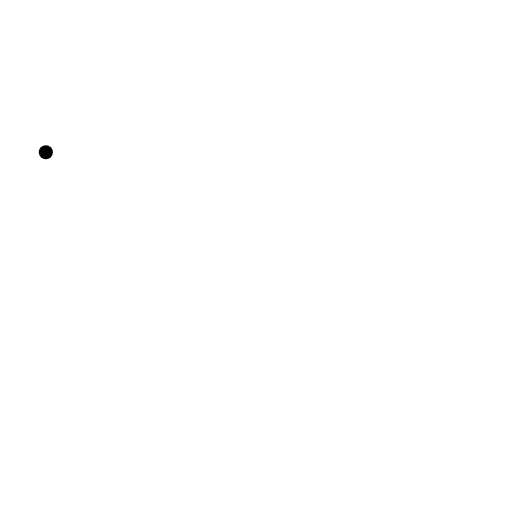
t = 0.00 s
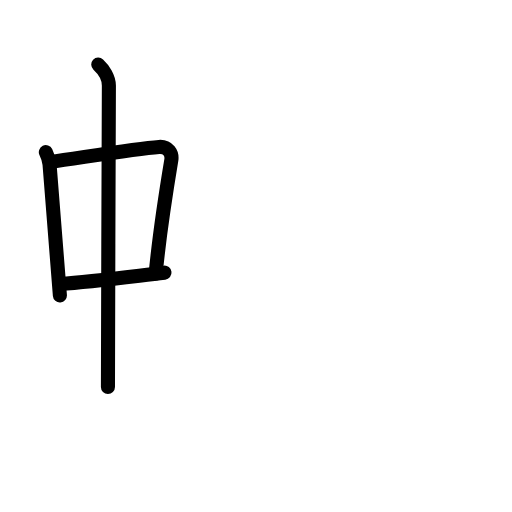
t = 3.88 s
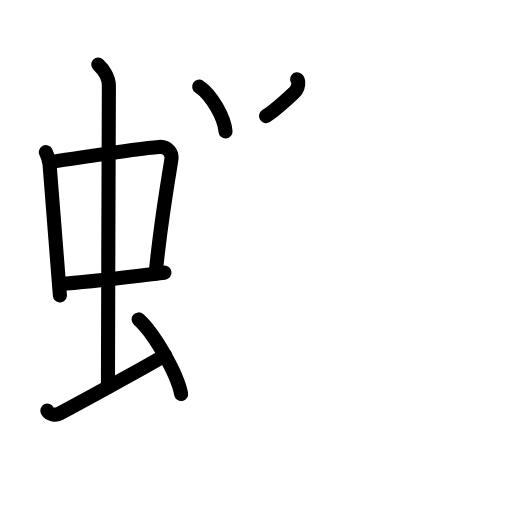
t = 7.88 s
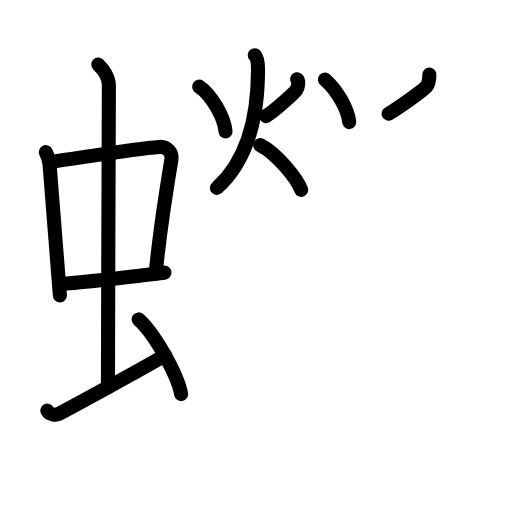
t = 11.88 s
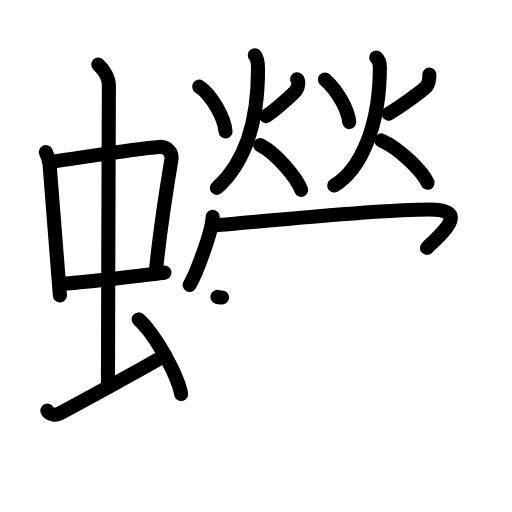
t = 16.08 s
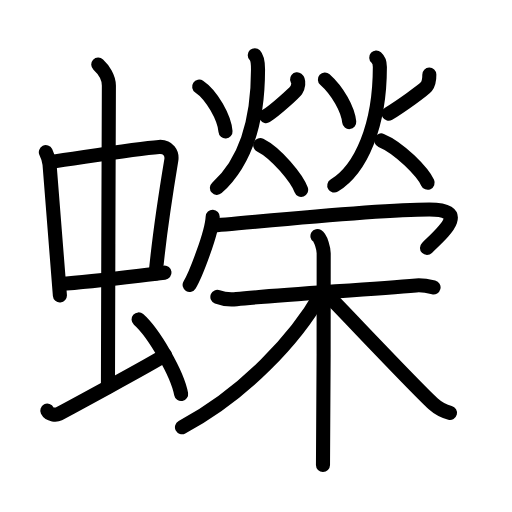
t = 20.00 s

The animated SVG that drew these frames (rendered in a browser with its animation timeline set to each time). Animation: 53 SMIL elements (animate=53); one cycle of 20.00 s.

<?xml version="1.0" encoding="UTF-8"?>
<!--
AniKanjiVG is licensed by CC-BY-SA Paul C. Sommerhoff (https://bitbucket.org/sommerhoff/anikanjivg).
AniKanjiVG uses KanjiVG which is licensed by CC-BY-SA Ulrich Apel (http://kanjivg.tagaini.net).
See also http://creativecommons.org/licenses/by-sa/3.0/
-->
<svg xmlns:kvg='http://kanjivg.tagaini.net' xmlns='http://www.w3.org/2000/svg' width='109' height='109' viewBox='0 0 109 109' style='fill:none;stroke:#000000;stroke-width:3;stroke-linecap:round;stroke-linejoin:round;' id="kvg:kanji_08811"><g id="kvg:08811" kvg:element="蠑"><g id="kvg:08811-g1" kvg:element="虫" kvg:position="left" kvg:radical="general"><g id="kvg:08811-g2" kvg:element="中"><g id="kvg:08811-g3" kvg:element="口"><path id="kvg:08811-s1" kvg:type="㇑" d="M9.76,32.4c0.32,0.65,0.72,1.77,0.79,2.62c0.61,7.36,1.32,16.89,2.2,27.87"><animate attributeName="d" begin="0.0s" dur="0.5s" from="M9.76,32.4C9.76,32.4,9.76,32.4,9.76,32.4" to="M9.76,32.4c0.32,0.65,0.72,1.77,0.79,2.62" />
<animate attributeName="d" begin="0.5s" dur="0.5s" from="M9.76,32.4c0.32,0.65,0.72,1.77,0.79,2.62c0,0,0,0,0,0,0" to="M9.76,32.4c0.32,0.65,0.72,1.77,0.79,2.62c0.61,7.36,1.32,16.89,2.2,27.87" />
</path>
<path id="kvg:08811-s2" kvg:type="㇕b" d="M10.72,34.48c6.93-0.97,18.11-2.83,23.13-3.2c1.96-0.14,2.86,1.38,2.62,2.83c-0.83,4.98-2.46,15.14-3.33,24.12"><animate attributeName="d" begin="1.0s" dur="0.3333333333333333s" from="M10.72,34.48C10.72,34.48,10.72,34.48,10.72,34.48" to="M10.72,34.48c6.93-0.97,18.11-2.83,23.13-3.2" />
<animate attributeName="d" begin="1.3333333333333333s" dur="0.3333333333333333s" from="M10.72,34.48c6.93-0.97,18.11-2.83,23.13-3.2c0,0,0,0,0,0,0" to="M10.72,34.48c6.93-0.97,18.11-2.83,23.13-3.2c1.96-0.14,2.86,1.38,2.62,2.83" />
<animate attributeName="d" begin="1.6666666666666665s" dur="0.3333333333333333s" from="M10.72,34.48c6.93-0.97,18.11-2.83,23.13-3.2c1.96-0.14,2.86,1.38,2.62,2.83c0,0,0,0,0,0,0" to="M10.72,34.48c6.93-0.97,18.11-2.83,23.13-3.2c1.96-0.14,2.86,1.38,2.62,2.83c-0.83,4.98-2.46,15.14-3.33,24.12" />
<animate attributeName="d" begin="0s" dur="1.0s" from="M-100,-100" to="M-100,-100" />
</path>
<path id="kvg:08811-s3" kvg:type="㇐b" d="M12.76,60.43c6.74-0.43,14.46-1.48,22.26-2.39"><animate attributeName="d" begin="2.0s" dur="1.0s" from="M12.76,60.43C12.76,60.43,12.76,60.43,12.76,60.43" to="M12.76,60.43c6.74-0.43,14.46-1.48,22.26-2.39" />
<animate attributeName="d" begin="0s" dur="2.0s" from="M-100,-100" to="M-100,-100" />
</path>
</g>
<g id="kvg:08811-g4" kvg:element="丨"><path id="kvg:08811-s4" kvg:type="㇑a" d="M20.92,13.75c1.08,1,2.26,2.75,2.26,4.47c0,4.78-0.2,50.78-0.2,64.16"><animate attributeName="d" begin="3.0s" dur="0.5s" from="M20.92,13.75C20.92,13.75,20.92,13.75,20.92,13.75" to="M20.92,13.75c1.08,1,2.26,2.75,2.26,4.47" />
<animate attributeName="d" begin="3.5s" dur="0.5s" from="M20.92,13.75c1.08,1,2.26,2.75,2.26,4.47c0,0,0,0,0,0,0" to="M20.92,13.75c1.08,1,2.26,2.75,2.26,4.47c0,4.78-0.2,50.78-0.2,64.16" />
<animate attributeName="d" begin="0s" dur="3.0s" from="M-100,-100" to="M-100,-100" />
</path>
</g>
</g>
<path id="kvg:08811-s5" kvg:type="㇀" d="M10.07,87.43c0.48,0.97,1.97,0.93,2.45,0.69c0.48-0.24,19.64-10.56,22.62-12.5"><animate attributeName="d" begin="4.0s" dur="0.5s" from="M10.07,87.43C10.07,87.43,10.07,87.43,10.07,87.43" to="M10.07,87.43c0.48,0.97,1.97,0.93,2.45,0.69" />
<animate attributeName="d" begin="4.5s" dur="0.5s" from="M10.07,87.43c0.48,0.97,1.97,0.93,2.45,0.69c0,0,0,0,0,0,0" to="M10.07,87.43c0.48,0.97,1.97,0.93,2.45,0.69c0.48-0.24,19.64-10.56,22.62-12.5" />
<animate attributeName="d" begin="0s" dur="4.0s" from="M-100,-100" to="M-100,-100" />
</path>
<path id="kvg:08811-s6" kvg:type="㇔" d="M29.5,68c3.2,2.81,8.26,11.53,9.06,15.89"><animate attributeName="d" begin="5.0s" dur="1.0s" from="M29.5,68C29.5,68,29.5,68,29.5,68" to="M29.5,68c3.2,2.81,8.26,11.53,9.06,15.89" />
<animate attributeName="d" begin="0s" dur="5.0s" from="M-100,-100" to="M-100,-100" />
</path>
</g>
<g id="kvg:08811-g5" kvg:element="榮" kvg:position="right"><g id="kvg:08811-g6" kvg:position="top"><g id="kvg:08811-g7" kvg:element="火"><path id="kvg:08811-s7" kvg:type="㇔" d="M42.4,18.43c2.69,1.8,5.38,6.66,5.61,9.56"><animate attributeName="d" begin="6.0s" dur="1.0s" from="M42.4,18.43C42.4,18.43,42.4,18.43,42.4,18.43" to="M42.4,18.43c2.69,1.8,5.38,6.66,5.61,9.56" />
<animate attributeName="d" begin="0s" dur="6.0s" from="M-100,-100" to="M-100,-100" />
</path>
<path id="kvg:08811-s8" kvg:type="㇒" d="M63.24,16.87c0.47,0.37,0.25,1.72-0.17,2.3c-0.42,0.57-4.33,4.2-6.44,5.54"><animate attributeName="d" begin="7.0s" dur="0.5s" from="M63.24,16.87C63.24,16.87,63.24,16.87,63.24,16.87" to="M63.24,16.87c0.47,0.37,0.25,1.72-0.17,2.3" />
<animate attributeName="d" begin="7.5s" dur="0.5s" from="M63.24,16.87c0.47,0.37,0.25,1.72-0.17,2.3c0,0,0,0,0,0,0" to="M63.24,16.87c0.47,0.37,0.25,1.72-0.17,2.3c-0.42,0.57-4.33,4.2-6.44,5.54" />
<animate attributeName="d" begin="0s" dur="7.0s" from="M-100,-100" to="M-100,-100" />
</path>
<path id="kvg:08811-s9" kvg:type="㇒" d="M54.24,11.75c0.69,0.72,0.69,2.56,0.69,3.02c0,12.89-3.5,20.48-8.75,25.23"><animate attributeName="d" begin="8.0s" dur="0.5s" from="M54.24,11.75C54.24,11.75,54.24,11.75,54.24,11.75" to="M54.24,11.75c0.69,0.72,0.69,2.56,0.69,3.02" />
<animate attributeName="d" begin="8.5s" dur="0.5s" from="M54.24,11.75c0.69,0.72,0.69,2.56,0.69,3.02c0,0,0,0,0,0,0" to="M54.24,11.75c0.69,0.72,0.69,2.56,0.69,3.02c0,12.89-3.5,20.48-8.75,25.23" />
<animate attributeName="d" begin="0s" dur="8.0s" from="M-100,-100" to="M-100,-100" />
</path>
<path id="kvg:08811-s10" kvg:type="㇔/㇏" d="M55.39,30.89c3.45,1.71,7.81,7.11,8.72,9.52"><animate attributeName="d" begin="9.0s" dur="1.0s" from="M55.39,30.89C55.39,30.89,55.39,30.89,55.39,30.89" to="M55.39,30.89c3.45,1.71,7.81,7.11,8.72,9.52" />
<animate attributeName="d" begin="0s" dur="9.0s" from="M-100,-100" to="M-100,-100" />
</path>
</g>
<g id="kvg:08811-g8" kvg:element="火"><path id="kvg:08811-s11" kvg:type="㇔" d="M69.17,16.93c2.72,2.43,4.9,6.34,5.18,9.06"><animate attributeName="d" begin="10.0s" dur="1.0s" from="M69.17,16.93C69.17,16.93,69.17,16.93,69.17,16.93" to="M69.17,16.93c2.72,2.43,4.9,6.34,5.18,9.06" />
<animate attributeName="d" begin="0s" dur="10.0s" from="M-100,-100" to="M-100,-100" />
</path>
<path id="kvg:08811-s12" kvg:type="㇒" d="M91.4,15.87c0.02,1.04-0.14,1.93-0.64,2.58c-0.5,0.64-5.54,4.26-8.03,5.76"><animate attributeName="d" begin="11.0s" dur="0.5s" from="M91.4,15.87C91.4,15.87,91.4,15.87,91.4,15.87" to="M91.4,15.87c0.02,1.04-0.14,1.93-0.64,2.58" />
<animate attributeName="d" begin="11.5s" dur="0.5s" from="M91.4,15.87c0.02,1.04-0.14,1.93-0.64,2.58c0,0,0,0,0,0,0" to="M91.4,15.87c0.02,1.04-0.14,1.93-0.64,2.58c-0.5,0.64-5.54,4.26-8.03,5.76" />
<animate attributeName="d" begin="0s" dur="11.0s" from="M-100,-100" to="M-100,-100" />
</path>
<path id="kvg:08811-s13" kvg:type="㇒" d="M80.1,12.25c0.77,0.69,0.77,1.54,0.77,1.99c0,12.51-4.01,21.76-9.71,25.26"><animate attributeName="d" begin="12.0s" dur="0.5s" from="M80.1,12.25C80.1,12.25,80.1,12.25,80.1,12.25" to="M80.1,12.25c0.77,0.69,0.77,1.54,0.77,1.99" />
<animate attributeName="d" begin="12.5s" dur="0.5s" from="M80.1,12.25c0.77,0.69,0.77,1.54,0.77,1.99c0,0,0,0,0,0,0" to="M80.1,12.25c0.77,0.69,0.77,1.54,0.77,1.99c0,12.51-4.01,21.76-9.71,25.26" />
<animate attributeName="d" begin="0s" dur="12.0s" from="M-100,-100" to="M-100,-100" />
</path>
<path id="kvg:08811-s14" kvg:type="㇔/㇏" d="M81.15,29.89c3.92,1.62,8.86,6.74,9.89,9.02"><animate attributeName="d" begin="13.0s" dur="1.0s" from="M81.15,29.89C81.15,29.89,81.15,29.89,81.15,29.89" to="M81.15,29.89c3.92,1.62,8.86,6.74,9.89,9.02" />
<animate attributeName="d" begin="0s" dur="13.0s" from="M-100,-100" to="M-100,-100" />
</path>
</g>
<g id="kvg:08811-g9" kvg:element="冖"><path id="kvg:08811-s15" kvg:type="㇔" d="M45.28,46.13c-0.15,3.45-3.66,12.46-4.91,14.52"><animate attributeName="d" begin="14.0s" dur="1.0s" from="M45.28,46.13C45.28,46.13,45.28,46.13,45.28,46.13" to="M45.28,46.13c-0.15,3.45-3.66,12.46-4.91,14.52" />
<animate attributeName="d" begin="0s" dur="14.0s" from="M-100,-100" to="M-100,-100" />
</path>
<path id="kvg:08811-s16" kvg:type="㇆" d="M45.43,47.99c2.56,0,33.08-3.39,45.97-3.39c8.77,0,2.77,4.95-0.5,8.18"><animate attributeName="d" begin="15.0s" dur="0.5s" from="M45.43,47.99C45.43,47.99,45.43,47.99,45.43,47.99" to="M45.43,47.99c2.56,0,33.08-3.39,45.97-3.39" />
<animate attributeName="d" begin="15.5s" dur="0.5s" from="M45.43,47.99c2.56,0,33.08-3.39,45.97-3.39c0,0,0,0,0,0,0" to="M45.43,47.99c2.56,0,33.08-3.39,45.97-3.39c8.77,0,2.77,4.95-0.5,8.18" />
<animate attributeName="d" begin="0s" dur="15.0s" from="M-100,-100" to="M-100,-100" />
</path>
</g>
</g>
<g id="kvg:08811-g10" kvg:element="木" kvg:position="bottom"><path id="kvg:08811-s17" kvg:type="㇐" d="M46.28,63.2c1.24,0.48,2.64,0.63,4.07,0.48c7.25-0.78,27.28-2,38.24-2.92c1.41-0.12,2.3,0.08,3.71,0.42"><animate attributeName="d" begin="16.0s" dur="0.3333333333333333s" from="M46.28,63.2C46.28,63.2,46.28,63.2,46.28,63.2" to="M46.28,63.2c1.24,0.48,2.64,0.63,4.07,0.48" />
<animate attributeName="d" begin="16.333333333333332s" dur="0.3333333333333333s" from="M46.28,63.2c1.24,0.48,2.64,0.63,4.07,0.48c0,0,0,0,0,0,0" to="M46.28,63.2c1.24,0.48,2.64,0.63,4.07,0.48c7.25-0.78,27.28-2,38.24-2.92" />
<animate attributeName="d" begin="16.666666666666668s" dur="0.3333333333333333s" from="M46.28,63.2c1.24,0.48,2.64,0.63,4.07,0.48c7.25-0.78,27.28-2,38.24-2.92c0,0,0,0,0,0,0" to="M46.28,63.2c1.24,0.48,2.64,0.63,4.07,0.48c7.25-0.78,27.28-2,38.24-2.92c1.41-0.12,2.3,0.08,3.71,0.42" />
<animate attributeName="d" begin="0s" dur="16.0s" from="M-100,-100" to="M-100,-100" />
</path>
<path id="kvg:08811-s18" kvg:type="㇑" d="M67.58,50.25c0.74,0.46,1.33,2.72,1.33,3.68c0,9.73,0,39.28-0.15,45.07"><animate attributeName="d" begin="17.0s" dur="0.5s" from="M67.58,50.25C67.58,50.25,67.58,50.25,67.58,50.25" to="M67.58,50.25c0.74,0.46,1.33,2.72,1.33,3.68" />
<animate attributeName="d" begin="17.5s" dur="0.5s" from="M67.58,50.25c0.74,0.46,1.33,2.72,1.33,3.68c0,0,0,0,0,0,0" to="M67.58,50.25c0.74,0.46,1.33,2.72,1.33,3.68c0,9.73,0,39.28-0.15,45.07" />
<animate attributeName="d" begin="0s" dur="17.0s" from="M-100,-100" to="M-100,-100" />
</path>
<path id="kvg:08811-s19" kvg:type="㇒" d="M68.22,62.81C63.1,71.9,52.14,83.82,38.74,90.95"><animate attributeName="d" begin="18.0s" dur="1.0s" from="M68.22,62.81C68.22,62.81,68.22,62.81,68.22,62.81" to="M68.22,62.81C63.1,71.9,52.14,83.82,38.74,90.95" />
<animate attributeName="d" begin="0s" dur="18.0s" from="M-100,-100" to="M-100,-100" />
</path>
<path id="kvg:08811-s20" kvg:type="㇏" d="M69.07,62.13c3.41,3.4,19.44,20.48,23.14,23.82c1.26,1.13,2.33,1.62,3.59,1.94"><animate attributeName="d" begin="19.0s" dur="0.5s" from="M69.07,62.13C69.07,62.13,69.07,62.13,69.07,62.13" to="M69.07,62.13c3.41,3.4,19.44,20.48,23.14,23.82" />
<animate attributeName="d" begin="19.5s" dur="0.5s" from="M69.07,62.13c3.41,3.4,19.44,20.48,23.14,23.82c0,0,0,0,0,0,0" to="M69.07,62.13c3.41,3.4,19.44,20.48,23.14,23.82c1.26,1.13,2.33,1.62,3.59,1.94" />
<animate attributeName="d" begin="0s" dur="19.0s" from="M-100,-100" to="M-100,-100" />
</path>
</g>
</g>
</g>
</svg>
